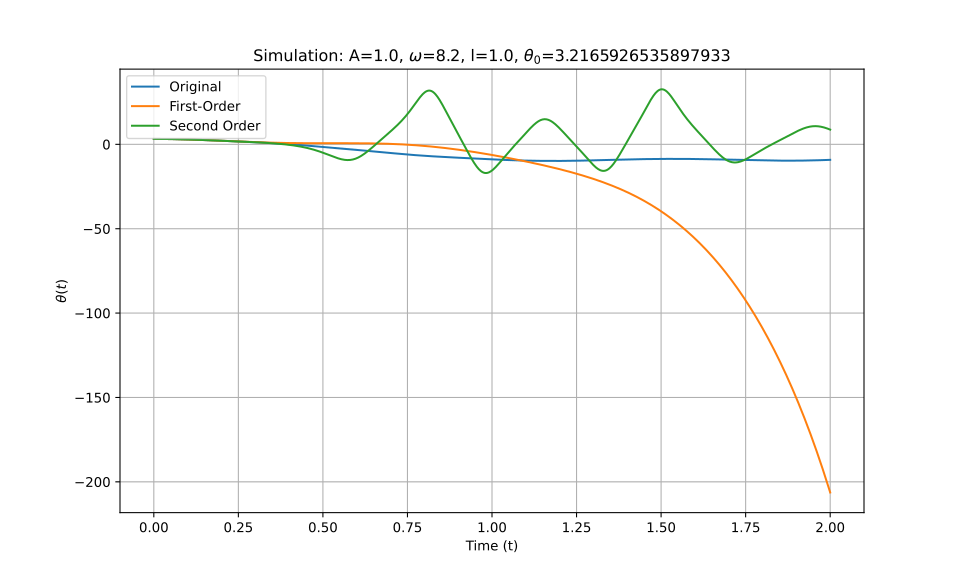

Source data for this figure (header and first rows):
t_eval, Equation_1, Equation_2, Equation_3
0.0, 3.217, 3.217, 3.217
0.002002, 3.216, 3.216, 3.216
0.004004, 3.216, 3.216, 3.216
0.006006, 3.215, 3.215, 3.215
0.008008, 3.214, 3.214, 3.214
0.01001, 3.213, 3.213, 3.213
0.01201, 3.212, 3.212, 3.212
0.01401, 3.21, 3.21, 3.21
0.01602, 3.208, 3.208, 3.208
0.01802, 3.206, 3.206, 3.206
0.02002, 3.203, 3.203, 3.203
0.02202, 3.201, 3.2, 3.201
0.02402, 3.197, 3.197, 3.197
0.02603, 3.194, 3.194, 3.194
0.02803, 3.191, 3.191, 3.191
0.03003, 3.187, 3.187, 3.187
0.03203, 3.183, 3.183, 3.183
0.03403, 3.178, 3.178, 3.178
0.03604, 3.174, 3.174, 3.174
0.03804, 3.169, 3.169, 3.169
0.04004, 3.164, 3.164, 3.164
0.04204, 3.158, 3.158, 3.158
0.04404, 3.153, 3.153, 3.153
0.04605, 3.147, 3.147, 3.147
0.04805, 3.14, 3.141, 3.14
0.05005, 3.134, 3.134, 3.134
0.05205, 3.127, 3.128, 3.127
0.05405, 3.121, 3.121, 3.121
0.05606, 3.113, 3.114, 3.113
0.05806, 3.106, 3.106, 3.106
0.06006, 3.098, 3.099, 3.098
0.06206, 3.091, 3.091, 3.091
0.06406, 3.083, 3.083, 3.083
0.06607, 3.074, 3.074, 3.074
0.06807, 3.066, 3.066, 3.066
0.07007, 3.057, 3.057, 3.057
0.07207, 3.048, 3.048, 3.048
0.07407, 3.039, 3.039, 3.039
0.07608, 3.029, 3.029, 3.029
0.07808, 3.02, 3.02, 3.02
0.08008, 3.01, 3.01, 3.01
0.08208, 3, 3, 3
0.08408, 2.989, 2.989, 2.989
0.08609, 2.979, 2.979, 2.979
0.08809, 2.968, 2.968, 2.968
0.09009, 2.957, 2.957, 2.957
0.09209, 2.946, 2.946, 2.946
0.09409, 2.935, 2.935, 2.935
0.0961, 2.923, 2.923, 2.923
0.0981, 2.911, 2.911, 2.911
0.1001, 2.9, 2.899, 2.9
0.1021, 2.887, 2.887, 2.887
0.1041, 2.875, 2.875, 2.875
0.1061, 2.863, 2.862, 2.863
0.1081, 2.85, 2.849, 2.85
0.1101, 2.837, 2.837, 2.837
0.1121, 2.824, 2.823, 2.824
0.1141, 2.811, 2.81, 2.811
0.1161, 2.798, 2.797, 2.798
0.1181, 2.784, 2.783, 2.784
... 940 more rows
